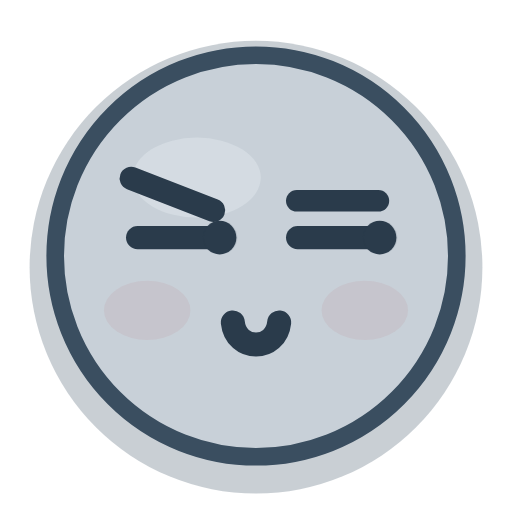
t = 0.00 s
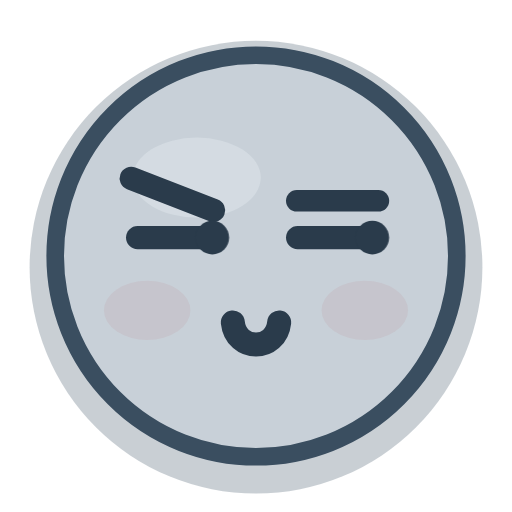
t = 0.59 s
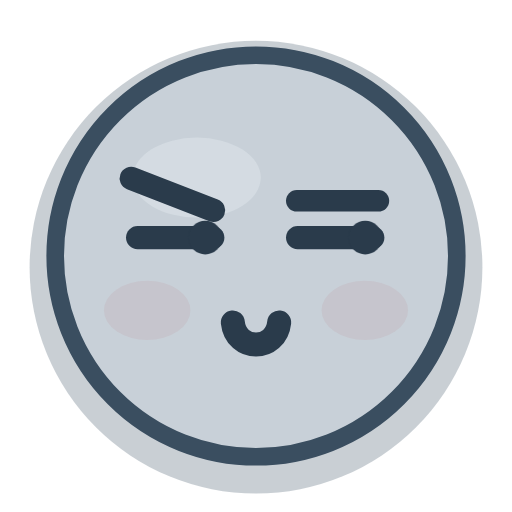
t = 0.88 s
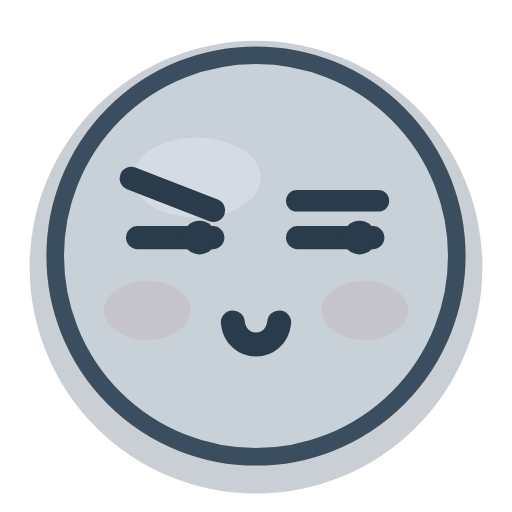
t = 1.40 s
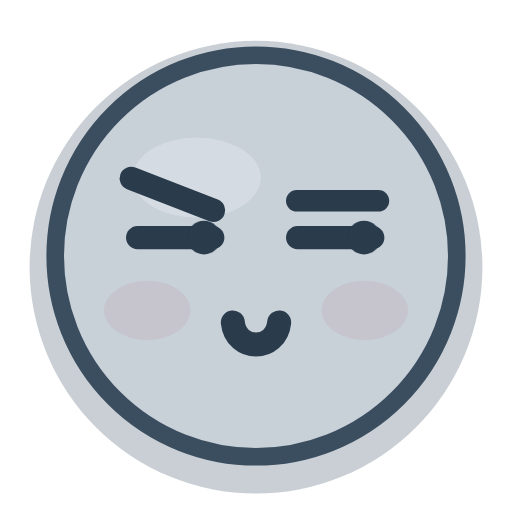
t = 1.86 s
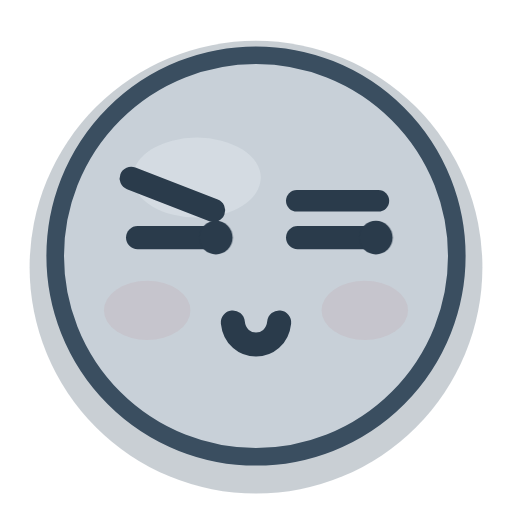
t = 2.38 s

The animated SVG that drew these frames (rendered in a browser with its animation timeline set to each time). Animation: 2 CSS @keyframes rules; one cycle of 2.80 s, repeats indefinitely.

<?xml version="1.0" encoding="UTF-8"?>
<svg xmlns="http://www.w3.org/2000/svg" viewBox="0 0 32 32" width="32" height="32" fill="none" overflow="visible">
  <title>吃醋</title>
  <style>
    .eye, .cheeks, .pupil, .star, .steam, .tear, .heart, .yawn, .mouth {
      transform-box: fill-box; transform-origin: center;
    }
    .root { transform-box: fill-box; transform-origin: 16px 22px; }

    .pupil { animation: peek 2.8s ease-in-out infinite; }
    @keyframes peek {
      0%, 100% { transform: translateX(0.63px); }
      50% { transform: translateX(-0.63px); }
    }
    .heart { animation: heartbit 2.8s ease-in-out infinite; }
    @keyframes heartbit {
      0%, 42%, 100% { opacity: 0.4; transform: scale(0.9); }
      55% { opacity: 1; transform: scale(1.22); }
      70% { opacity: 0.55; transform: scale(1); }
    }
    @media (prefers-reduced-motion: reduce) {
      .movable, .movable * { animation: none !important; }
    }
  </style>
  <g class="root movable">
      <circle cx="16" cy="16.7" r="14.15" fill="#3d5266" opacity="0.28"/>
      <circle class="face-shape" cx="16" cy="16" r="12.55" fill="#c8d0d8"/>
      <ellipse cx="12.3" cy="11.1" rx="4.0" ry="2.5" fill="#eef3f7" opacity="0.30"/>
      <g class="cheeks">
        <ellipse cx="9.2" cy="19.4" rx="2.7" ry="1.85" fill="#c4b4bc" opacity="0.40"/>
        <ellipse cx="22.8" cy="19.4" rx="2.7" ry="1.85" fill="#c4b4bc" opacity="0.40"/>
      </g>
      <circle cx="16" cy="16" r="12.55" fill="none" stroke="#3a4e60" stroke-width="1.1"/>
      <path d="M8.2 11.15 13.35 13.15" stroke="#2a3b4b" stroke-width="1.45" stroke-linecap="round" stroke-linejoin="round"/>
      <path d="M18.55 12.55h5.1" stroke="#2a3b4b" stroke-width="1.35" stroke-linecap="round" stroke-linejoin="round"/>
      <g class="eyes">
        <path d="M8.6 14.85h4.7" stroke="#2a3b4b" stroke-width="1.45" stroke-linecap="round" stroke-linejoin="round"/>
        <circle class="pupil" cx="13.1" cy="14.85" r="1.05" fill="#2a3b4b"/>
        <path d="M18.6 14.85h4.7" stroke="#2a3b4b" stroke-width="1.45" stroke-linecap="round" stroke-linejoin="round"/>
        <circle class="pupil" cx="23.1" cy="14.85" r="1.05" fill="#2a3b4b"/>
      </g>
      <path d="M14.55 20.15c0.2 1.85 2.7 1.85 2.9 0" stroke="#2a3b4b" stroke-width="1.5" stroke-linecap="round" stroke-linejoin="round"/>
  </g>
</svg>
